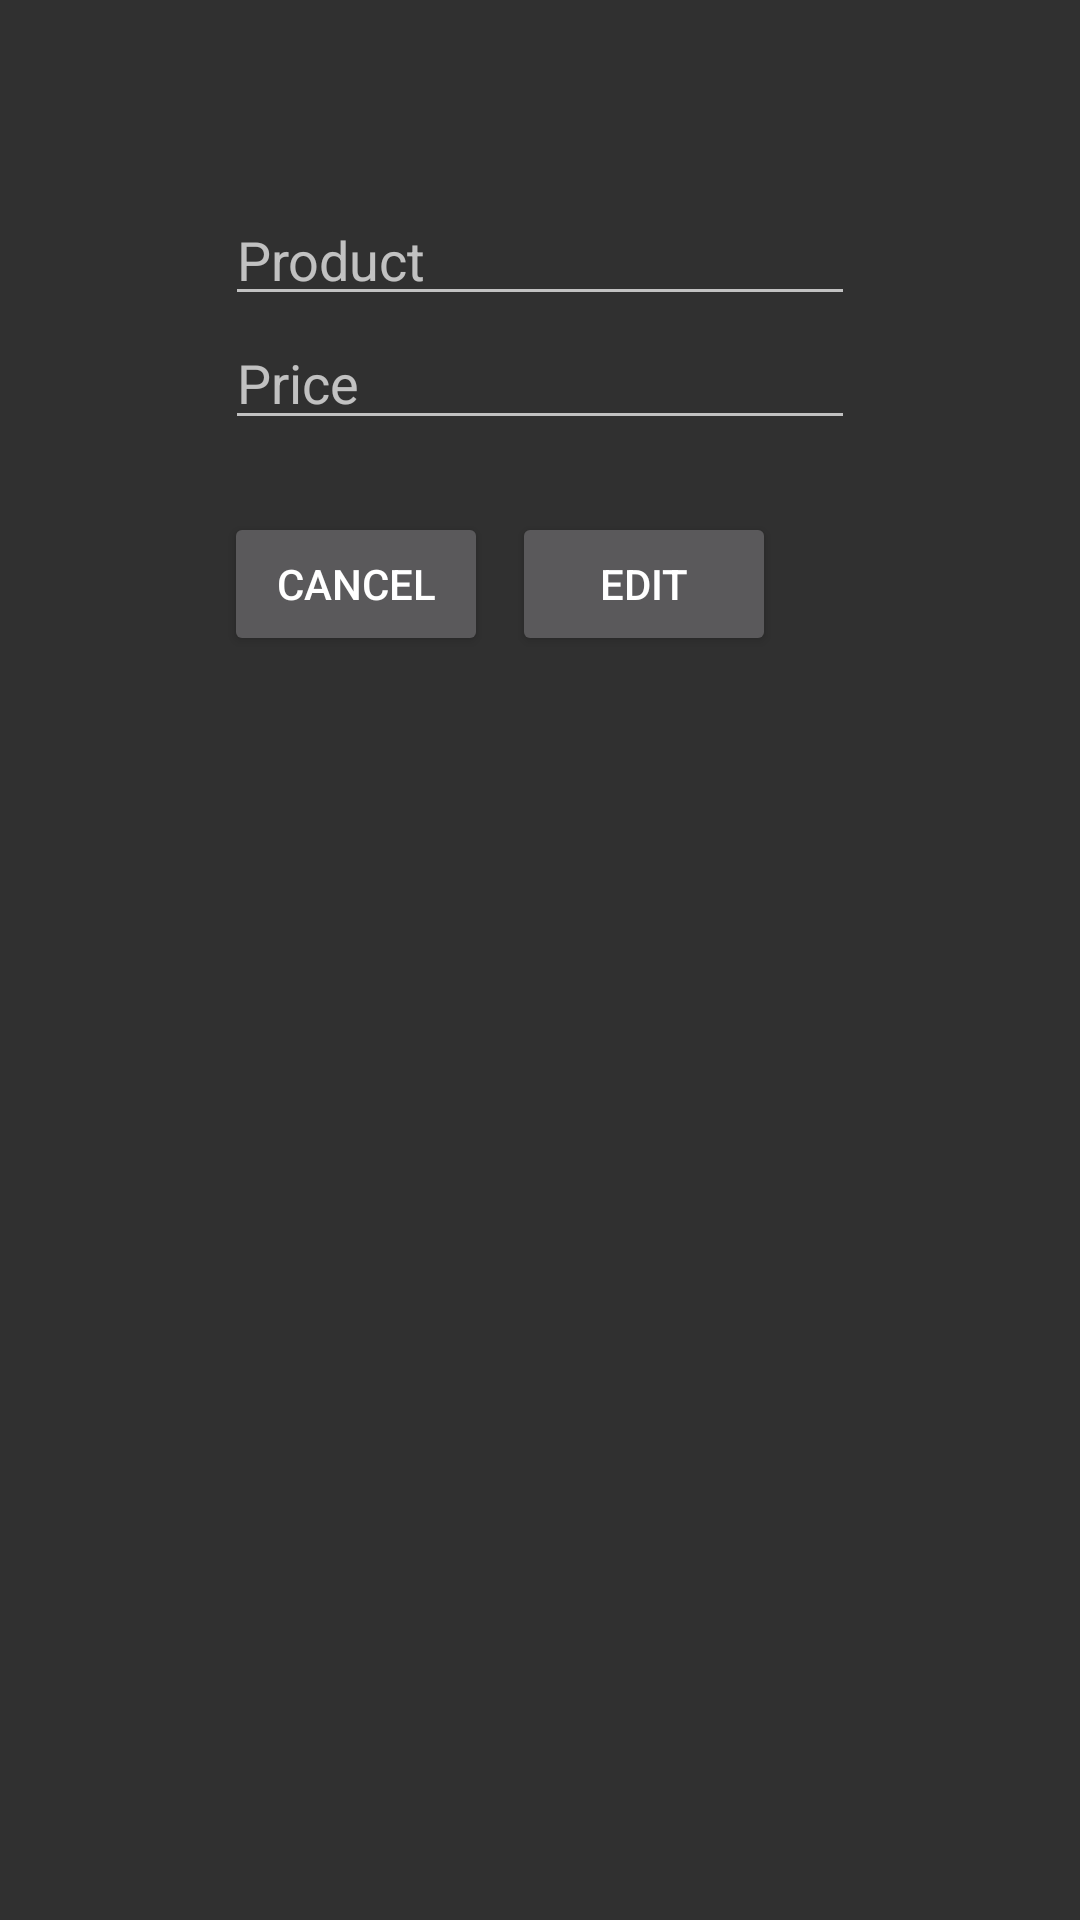

Android layout source for this screen:
<!-- AndroidManifest.xml: application theme Theme.ECommerce -->
<!-- res/layout/edit_product_activity.xml -->
<?xml version="1.0" encoding="utf-8"?>
<androidx.constraintlayout.widget.ConstraintLayout xmlns:android="http://schemas.android.com/apk/res/android"
    xmlns:app="http://schemas.android.com/apk/res-auto"
    android:layout_width="match_parent"
    android:layout_height="match_parent">

    <EditText
        android:id="@+id/nameEditText"
        android:layout_width="wrap_content"
        android:layout_height="wrap_content"
        android:layout_marginTop="64dp"
        android:ems="10"
        android:inputType="text"
        android:hint="@string/productName"
        app:layout_constraintEnd_toEndOf="parent"
        android:autofillHints=""
        app:layout_constraintStart_toStartOf="parent"
        app:layout_constraintTop_toTopOf="parent" />

    <EditText
        android:id="@+id/priceEditText"
        android:layout_width="wrap_content"
        android:layout_height="wrap_content"
        android:ems="10"
        android:hint="@string/price"
        android:inputType="numberDecimal"
        app:layout_constraintEnd_toEndOf="parent"
        app:layout_constraintStart_toStartOf="parent"
        android:autofillHints=""
        app:layout_constraintTop_toBottomOf="@+id/nameEditText" />

    <Button
        android:id="@+id/editButton"
        android:layout_width="wrap_content"
        android:layout_height="wrap_content"
        android:layout_marginStart="8dp"
        android:layout_marginTop="24dp"
        android:text="@string/edit"
        app:layout_constraintStart_toEndOf="@+id/cancelButton"
        app:layout_constraintTop_toBottomOf="@+id/priceEditText" />

    <Button
        android:id="@+id/cancelButton"
        android:layout_width="wrap_content"
        android:layout_height="wrap_content"
        android:layout_marginTop="24dp"
        android:layout_marginEnd="212dp"
        android:text="@string/cancel"
        app:layout_constraintEnd_toEndOf="parent"
        app:layout_constraintHorizontal_bias="0.04"
        app:layout_constraintStart_toStartOf="@+id/priceEditText"
        app:layout_constraintTop_toBottomOf="@+id/priceEditText" />

</androidx.constraintlayout.widget.ConstraintLayout>
<!-- resources referenced by this layout -->
<resources>
  <string name="cancel">Cancel</string>
  <string name="edit">Edit</string>
  <string name="price">Price</string>
  <string name="productName">Product\n</string>
  <style name="Theme.ECommerce" parent="Theme.AppCompat.NoActionBar" />
</resources>
